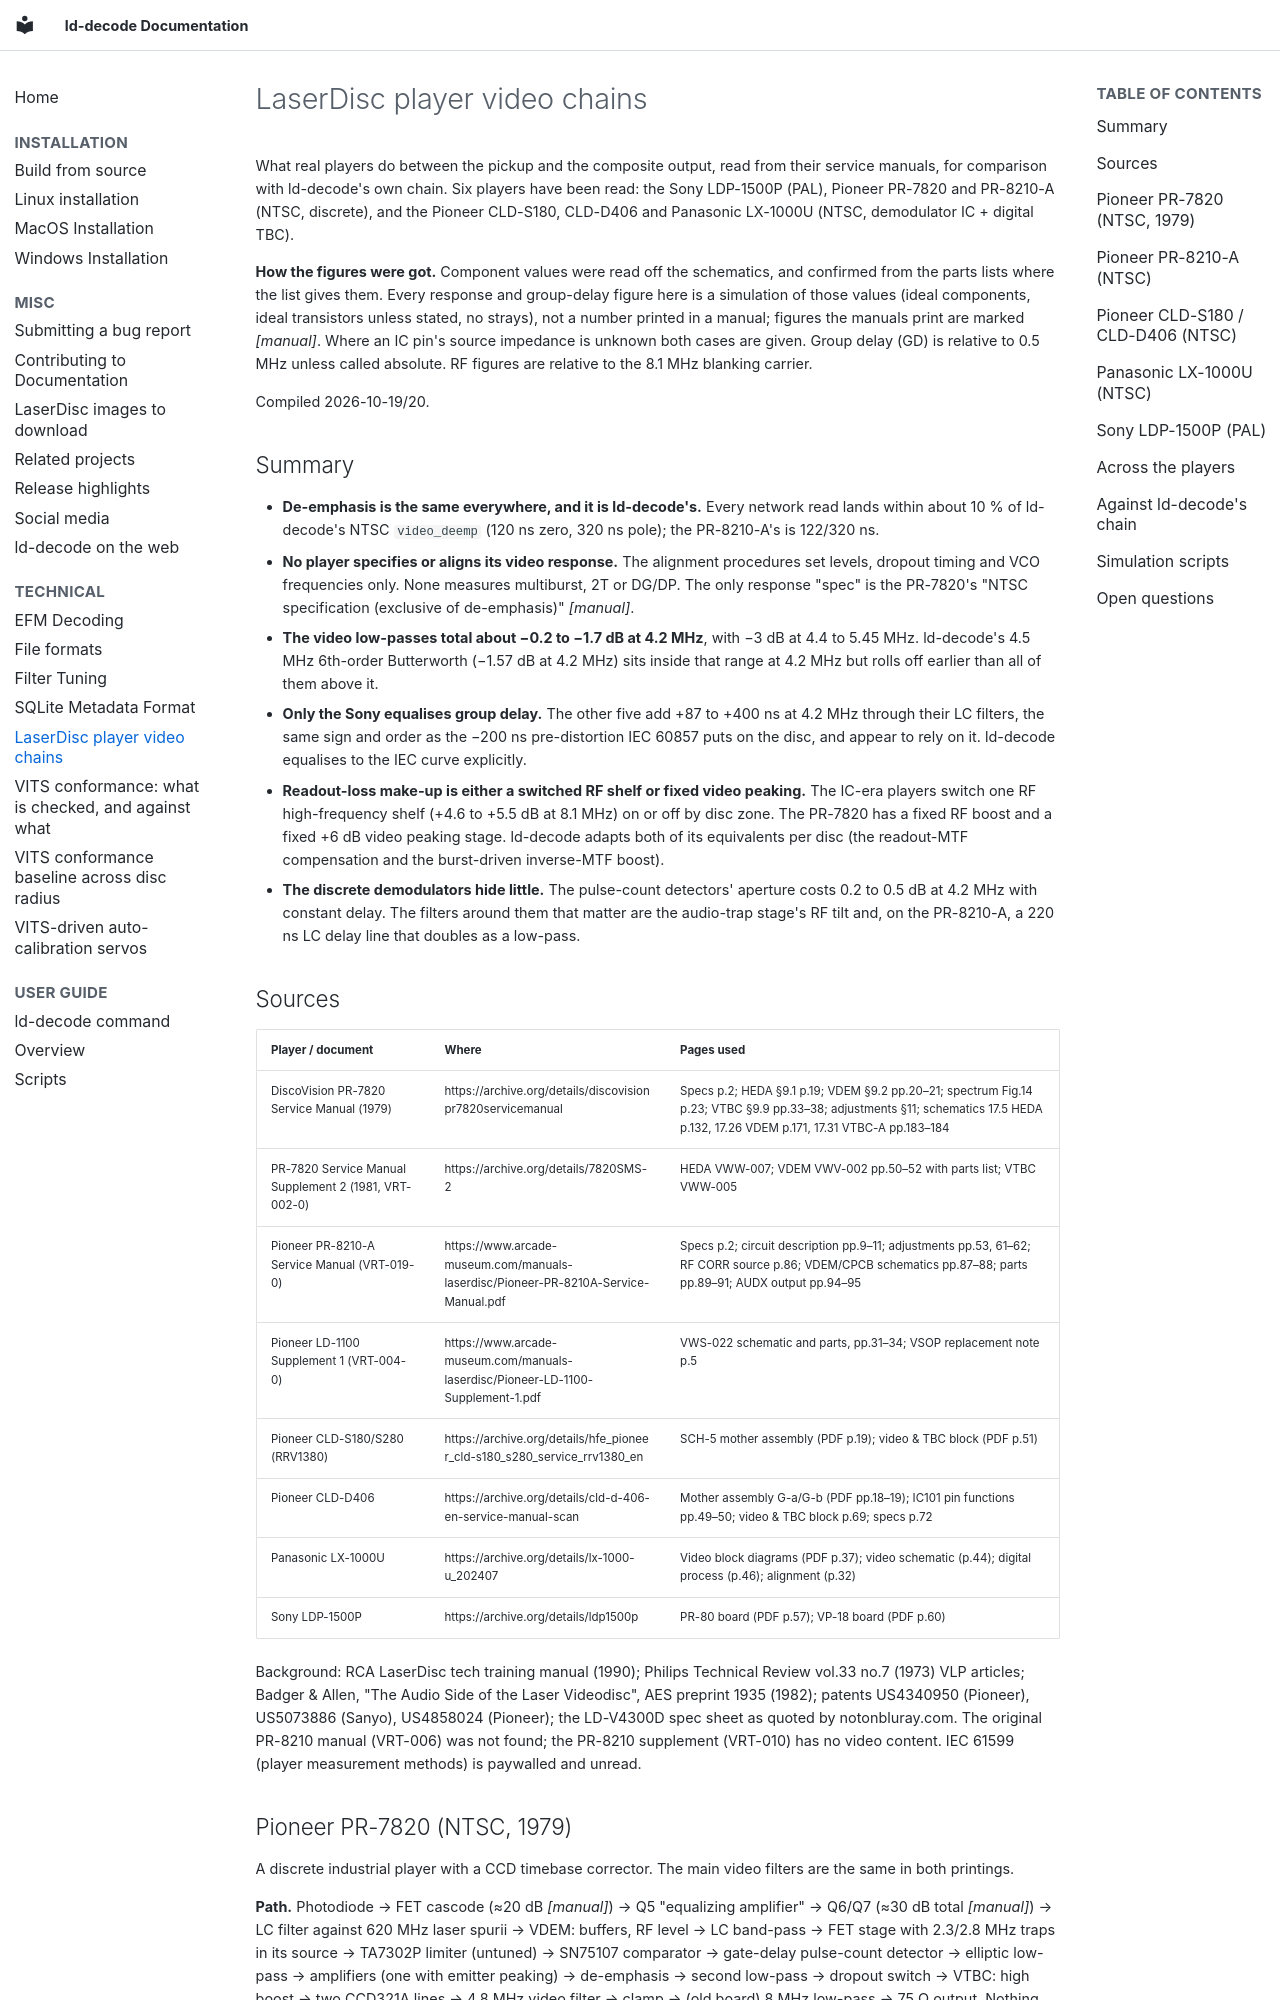

repository: happycube/ld-decode · page: technical/player-video-chains/index.html · generator: mkdocs

# LaserDisc player video chains

What real players do between the pickup and the composite output, read from their service
manuals, for comparison with ld-decode's own chain. Six players have been read: the Sony
LDP-1500P (PAL), Pioneer PR-7820 and PR-8210-A (NTSC, discrete), and the Pioneer CLD-S180,
CLD-D406 and Panasonic LX-1000U (NTSC, demodulator IC + digital TBC).

**How the figures were got.** Component values were read off the schematics, and confirmed
from the parts lists where the list gives them. Every response and group-delay figure here is a
simulation of those values (ideal components, ideal transistors unless stated, no strays), not
a number printed in a manual; figures the manuals print are marked *[manual]*. Where an IC pin's
source impedance is unknown both cases are given. Group delay (GD) is relative to 0.5 MHz unless
called absolute. RF figures are relative to the 8.1 MHz blanking carrier.

Compiled 2026-10-19/20.

## Summary

- **De-emphasis is the same everywhere, and it is ld-decode's.** Every network read lands
  within about 10 % of ld-decode's NTSC `video_deemp` (120 ns zero, 320 ns pole); the
  PR-8210-A's is 122/320 ns.
- **No player specifies or aligns its video response.** The alignment procedures set levels,
  dropout timing and VCO frequencies only. None measures multiburst, 2T or DG/DP. The only
  response "spec" is the PR-7820's "NTSC specification (exclusive of de-emphasis)" *[manual]*.
- **The video low-passes total about −0.2 to −1.7 dB at 4.2 MHz**, with −3 dB at 4.4 to
  5.45 MHz. ld-decode's 4.5 MHz 6th-order Butterworth (−1.57 dB at 4.2 MHz) sits inside that
  range at 4.2 MHz but rolls off earlier than all of them above it.
- **Only the Sony equalises group delay.** The other five add +87 to +400 ns at 4.2 MHz through
  their LC filters, the same sign and order as the −200 ns pre-distortion IEC 60857 puts on the
  disc, and appear to rely on it. ld-decode equalises to the IEC curve explicitly.
- **Readout-loss make-up is either a switched RF shelf or fixed video peaking.** The IC-era
  players switch one RF high-frequency shelf (+4.6 to +5.5 dB at 8.1 MHz) on or off by disc
  zone. The PR-7820 has a fixed RF boost and a fixed +6 dB video peaking stage. ld-decode adapts
  both of its equivalents per disc (the readout-MTF compensation and the burst-driven inverse-MTF
  boost).
- **The discrete demodulators hide little.** The pulse-count detectors' aperture costs 0.2 to
  0.5 dB at 4.2 MHz with constant delay. The filters around them that matter are the audio-trap
  stage's RF tilt and, on the PR-8210-A, a 220 ns LC delay line that doubles as a low-pass.

## Sources

| Player / document | Where | Pages used |
|---|---|---|
| DiscoVision PR-7820 Service Manual (1979) | https://archive.org/details/discovisionpr7820servicemanual | Specs p.2; HEDA §9.1 p.19; VDEM §9.2 pp.20–21; spectrum Fig.14 p.23; VTBC §9.9 pp.33–38; adjustments §11; schematics 17.5 HEDA p.132, 17.26 VDEM p.171, 17.31 VTBC-A pp.183–184 |
| PR-7820 Service Manual Supplement 2 (1981, VRT-002-0) | https://archive.org/details/7820SMS-2 | HEDA VWW-007; VDEM VWV-002 pp.50–52 with parts list; VTBC VWW-005 |
| Pioneer PR-8210-A Service Manual (VRT-019-0) | https://www.arcade-museum.com/manuals-laserdisc/Pioneer-PR-8210A-Service-Manual.pdf | Specs p.2; circuit description pp.9–11; adjustments pp.53, 61–62; RF CORR source p.86; VDEM/CPCB schematics pp.87–88; parts pp.89–91; AUDX output pp.94–95 |
| Pioneer LD-1100 Supplement 1 (VRT-004-0) | https://www.arcade-museum.com/manuals-laserdisc/Pioneer-LD-1100-Supplement-1.pdf | VWS-022 schematic and parts, pp.31–34; VSOP replacement note p.5 |
| Pioneer CLD-S180/S280 (RRV1380) | https://archive.org/details/hfe_pioneer_cld-s180_s280_service_rrv1380_en | SCH-5 mother assembly (PDF p.19); video & TBC block (PDF p.51) |
| Pioneer CLD-D406 | https://archive.org/details/cld-d-406-en-service-manual-scan | Mother assembly G-a/G-b (PDF pp.18–19); IC101 pin functions pp.49–50; video & TBC block p.69; specs p.72 |
| Panasonic LX-1000U | https://archive.org/details/lx-1000-u_202407 | Video block diagrams (PDF p.37); video schematic (p.44); digital process (p.46); alignment (p.32) |
| Sony LDP-1500P | https://archive.org/details/ldp1500p | PR-80 board (PDF p.57); VP-18 board (PDF p.60) |

Background: RCA LaserDisc tech training manual (1990); Philips Technical Review vol.33 no.7
(1973) VLP articles; Badger & Allen, "The Audio Side of the Laser Videodisc", AES preprint 1935
(1982); patents US4340950 (Pioneer), US5073886 (Sanyo), US4858024 (Pioneer); the LD-V4300D
spec sheet as quoted by notonbluray.com. The original PR-8210 manual (VRT-006) was not found;
the PR-8210 supplement (VRT-010) has no video content. IEC 61599 (player measurement methods)
is paywalled and unread.
